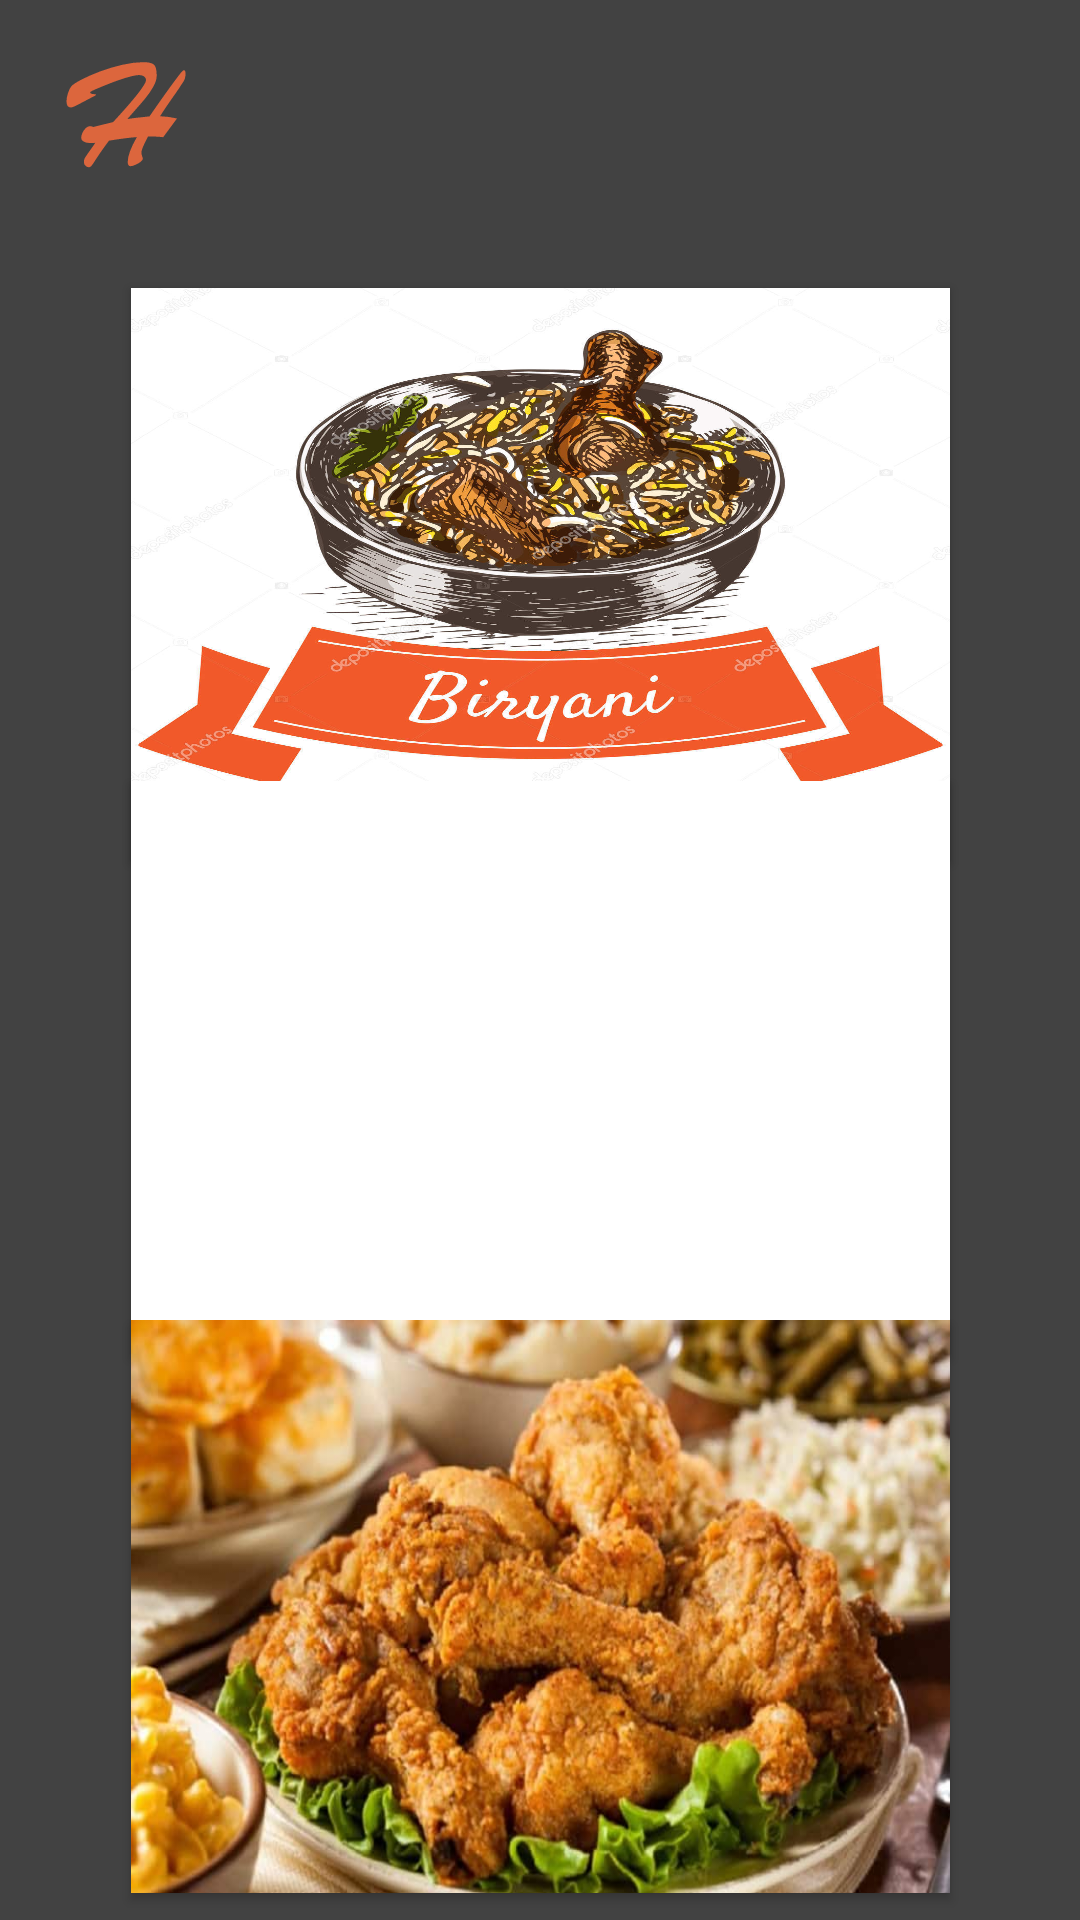

The Android layout XML behind this screen, and the referenced resources:
<!-- AndroidManifest.xml: application theme Theme.Hungryfood -->
<!-- res/layout/dashboard.xml -->
<?xml version="1.0" encoding="utf-8"?>
<androidx.constraintlayout.widget.ConstraintLayout
    android:background="@color/cardview_dark_background"
    xmlns:android="http://schemas.android.com/apk/res/android"
    xmlns:app="http://schemas.android.com/apk/res-auto"
    xmlns:tools="http://schemas.android.com/tools"
    android:layout_width="match_parent"
    android:layout_height="match_parent"
    tools:context=".Dashboard">

    <Button
        android:id="@+id/btn_logo"
        android:layout_width="54dp"
        android:layout_height="54dp"
        android:background="@drawable/hungry_foreground"
        app:layout_constraintBottom_toBottomOf="parent"
        app:layout_constraintEnd_toEndOf="parent"
        app:layout_constraintHorizontal_bias="0.049"
        app:layout_constraintStart_toStartOf="parent"
        app:layout_constraintTop_toTopOf="parent"
        app:layout_constraintVertical_bias="0.023" />
    <Button
        android:id="@+id/btn_cart"
        android:layout_width="40dp"
        android:layout_height="40dp"
        android:background="@drawable/add_cart"
        app:layout_constraintBottom_toBottomOf="parent"
        app:layout_constraintEnd_toEndOf="parent"
        app:layout_constraintHorizontal_bias="0.95"
        app:layout_constraintStart_toStartOf="parent"
        app:layout_constraintTop_toTopOf="parent"
        app:layout_constraintVertical_bias="0.023" />
    <Button
        android:id="@+id/btn_biryani"
        android:layout_width="273dp"
        android:layout_height="191dp"
        android:background="@drawable/biryani"
        app:layout_constraintBottom_toBottomOf="parent"
        app:layout_constraintEnd_toEndOf="parent"
        app:layout_constraintStart_toStartOf="parent"
        app:layout_constraintTop_toTopOf="parent"
        app:layout_constraintVertical_bias="0.214" />

    <Button
        android:id="@+id/btn_veg"
        android:layout_width="273dp"
        android:layout_height="191dp"
        android:background="@drawable/veg"
        app:backgroundTint="#FFFFFF"
        app:layout_constraintBottom_toBottomOf="parent"
        app:layout_constraintEnd_toEndOf="parent"
        app:layout_constraintStart_toStartOf="parent"
        app:layout_constraintTop_toTopOf="parent"
        app:layout_constraintVertical_bias="0.580" />

    <Button
        android:id="@+id/btn_nonveg"
        android:layout_width="273dp"
        android:layout_height="191dp"
        android:background="@drawable/nonveg"
        app:layout_constraintBottom_toBottomOf="parent"
        app:layout_constraintEnd_toEndOf="parent"

        app:layout_constraintStart_toStartOf="parent"
        app:layout_constraintTop_toTopOf="parent"
        app:layout_constraintVertical_bias="0.980" />


</androidx.constraintlayout.widget.ConstraintLayout>
<!-- resources referenced by this layout -->
<resources>
  <!-- drawable biryani: jpg bitmap (drawable-v24, 323409 bytes) -->
  <!-- drawable hungry_foreground: vector/xml drawable (drawable-v24, 3462 chars, omitted) -->
  <!-- drawable nonveg: jpg bitmap (drawable-v24, 52976 bytes) -->
  <!-- drawable veg: png bitmap (drawable-v24, 8230 bytes) -->
  <style name="Theme.Hungryfood" parent="Theme.MaterialComponents.DayNight.DarkActionBar">
          
          <item name="colorPrimary">@color/purple_500</item>
          <item name="colorPrimaryVariant">@color/purple_700</item>
          <item name="colorOnPrimary">@color/white</item>
          
          <item name="colorSecondary">@color/teal_200</item>
          <item name="colorSecondaryVariant">@color/teal_700</item>
          <item name="colorOnSecondary">@color/black</item>
          
          <item name="android:statusBarColor" tools:targetApi="l">?attr/colorPrimaryVariant</item>
          
      </style>
  <!-- not gathered from this repository: default colours our renderer supplied (Android Studio template values) -->
  <color name="purple_500">#FF6200EE</color>
  <color name="purple_700">#FF3700B3</color>
  <color name="teal_200">#FF03DAC5</color>
  <color name="teal_700">#FF018786</color>
  <color name="black">#FF000000</color>
  <color name="white">#FFFFFFFF</color>
</resources>
